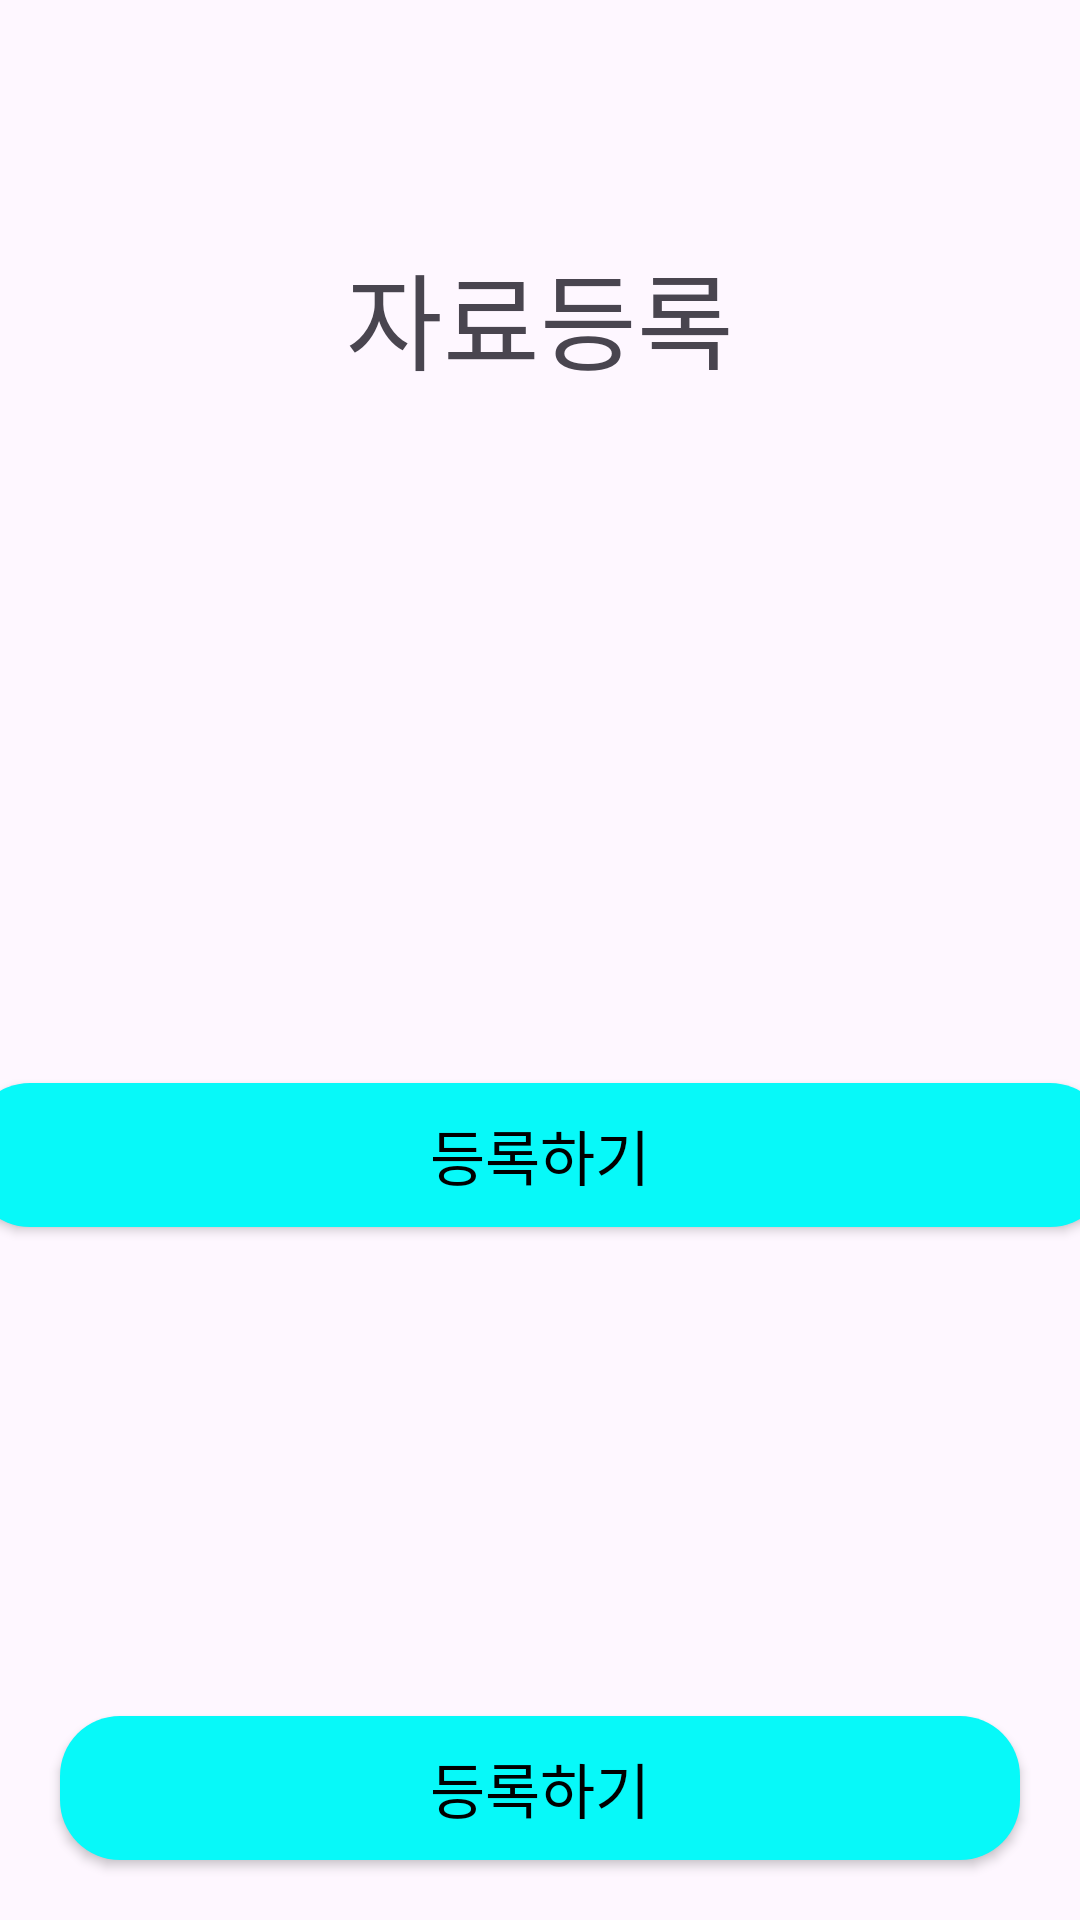

This screen was rendered from an Android layout file. Write that file and the resources it references.
<!-- AndroidManifest.xml: application theme Theme.Uforia -->
<!-- res/layout/activity_addresource.xml -->
<?xml version="1.0" encoding="utf-8"?>
<LinearLayout
    xmlns:android="http://schemas.android.com/apk/res/android"
    android:layout_width="match_parent"
    android:layout_height="match_parent"
    android:orientation="vertical">

    <TextView
        android:layout_width="wrap_content"
        android:layout_height="wrap_content"
        android:text="자료등록"
        android:textSize="35sp"
        android:layout_gravity="center"
        android:gravity="center"
        android:layout_marginTop="80dp">

    </TextView>

    <android.widget.Button
        android:layout_marginTop="230dp"
        android:layout_width="380dp"
        android:layout_height="wrap_content"
        android:layout_gravity="center"
        android:gravity="center"
        android:text="등록하기"
        android:textSize="20sp"
        android:textColor="#000000"
        android:background="@drawable/bin_mint">
    </android.widget.Button>

    <RelativeLayout
        android:layout_width="match_parent"
        android:layout_height="match_parent">
        <android.widget.Button
            android:layout_alignParentBottom="true"
            android:layout_width="380dp"
            android:layout_height="wrap_content"
            android:layout_gravity="center"
            android:gravity="center"
            android:layout_margin="20dp"
            android:text="등록하기"
            android:textSize="20sp"
            android:textColor="#000000"
            android:background="@drawable/bin_mint">
        </android.widget.Button>
    </RelativeLayout>
</LinearLayout>
<!-- resources referenced by this layout -->
<resources>
  <!-- drawable bin_mint (drawable) -->
  <?xml version="1.0" encoding="utf-8"?>
  <selector xmlns:android="http://schemas.android.com/apk/res/android">
      <item android:state_enabled="true">
          <shape>
              <solid android:color="#07F9F9">
  
              </solid>
  
              <corners android:radius="20dp">
  
              </corners>
          </shape>
      </item>
  </selector>
  <style name="Theme.Uforia" parent="Base.Theme.Uforia" />
  <style name="Base.Theme.Uforia" parent="Theme.Material3.DayNight.NoActionBar">
          
          
      </style>
</resources>
